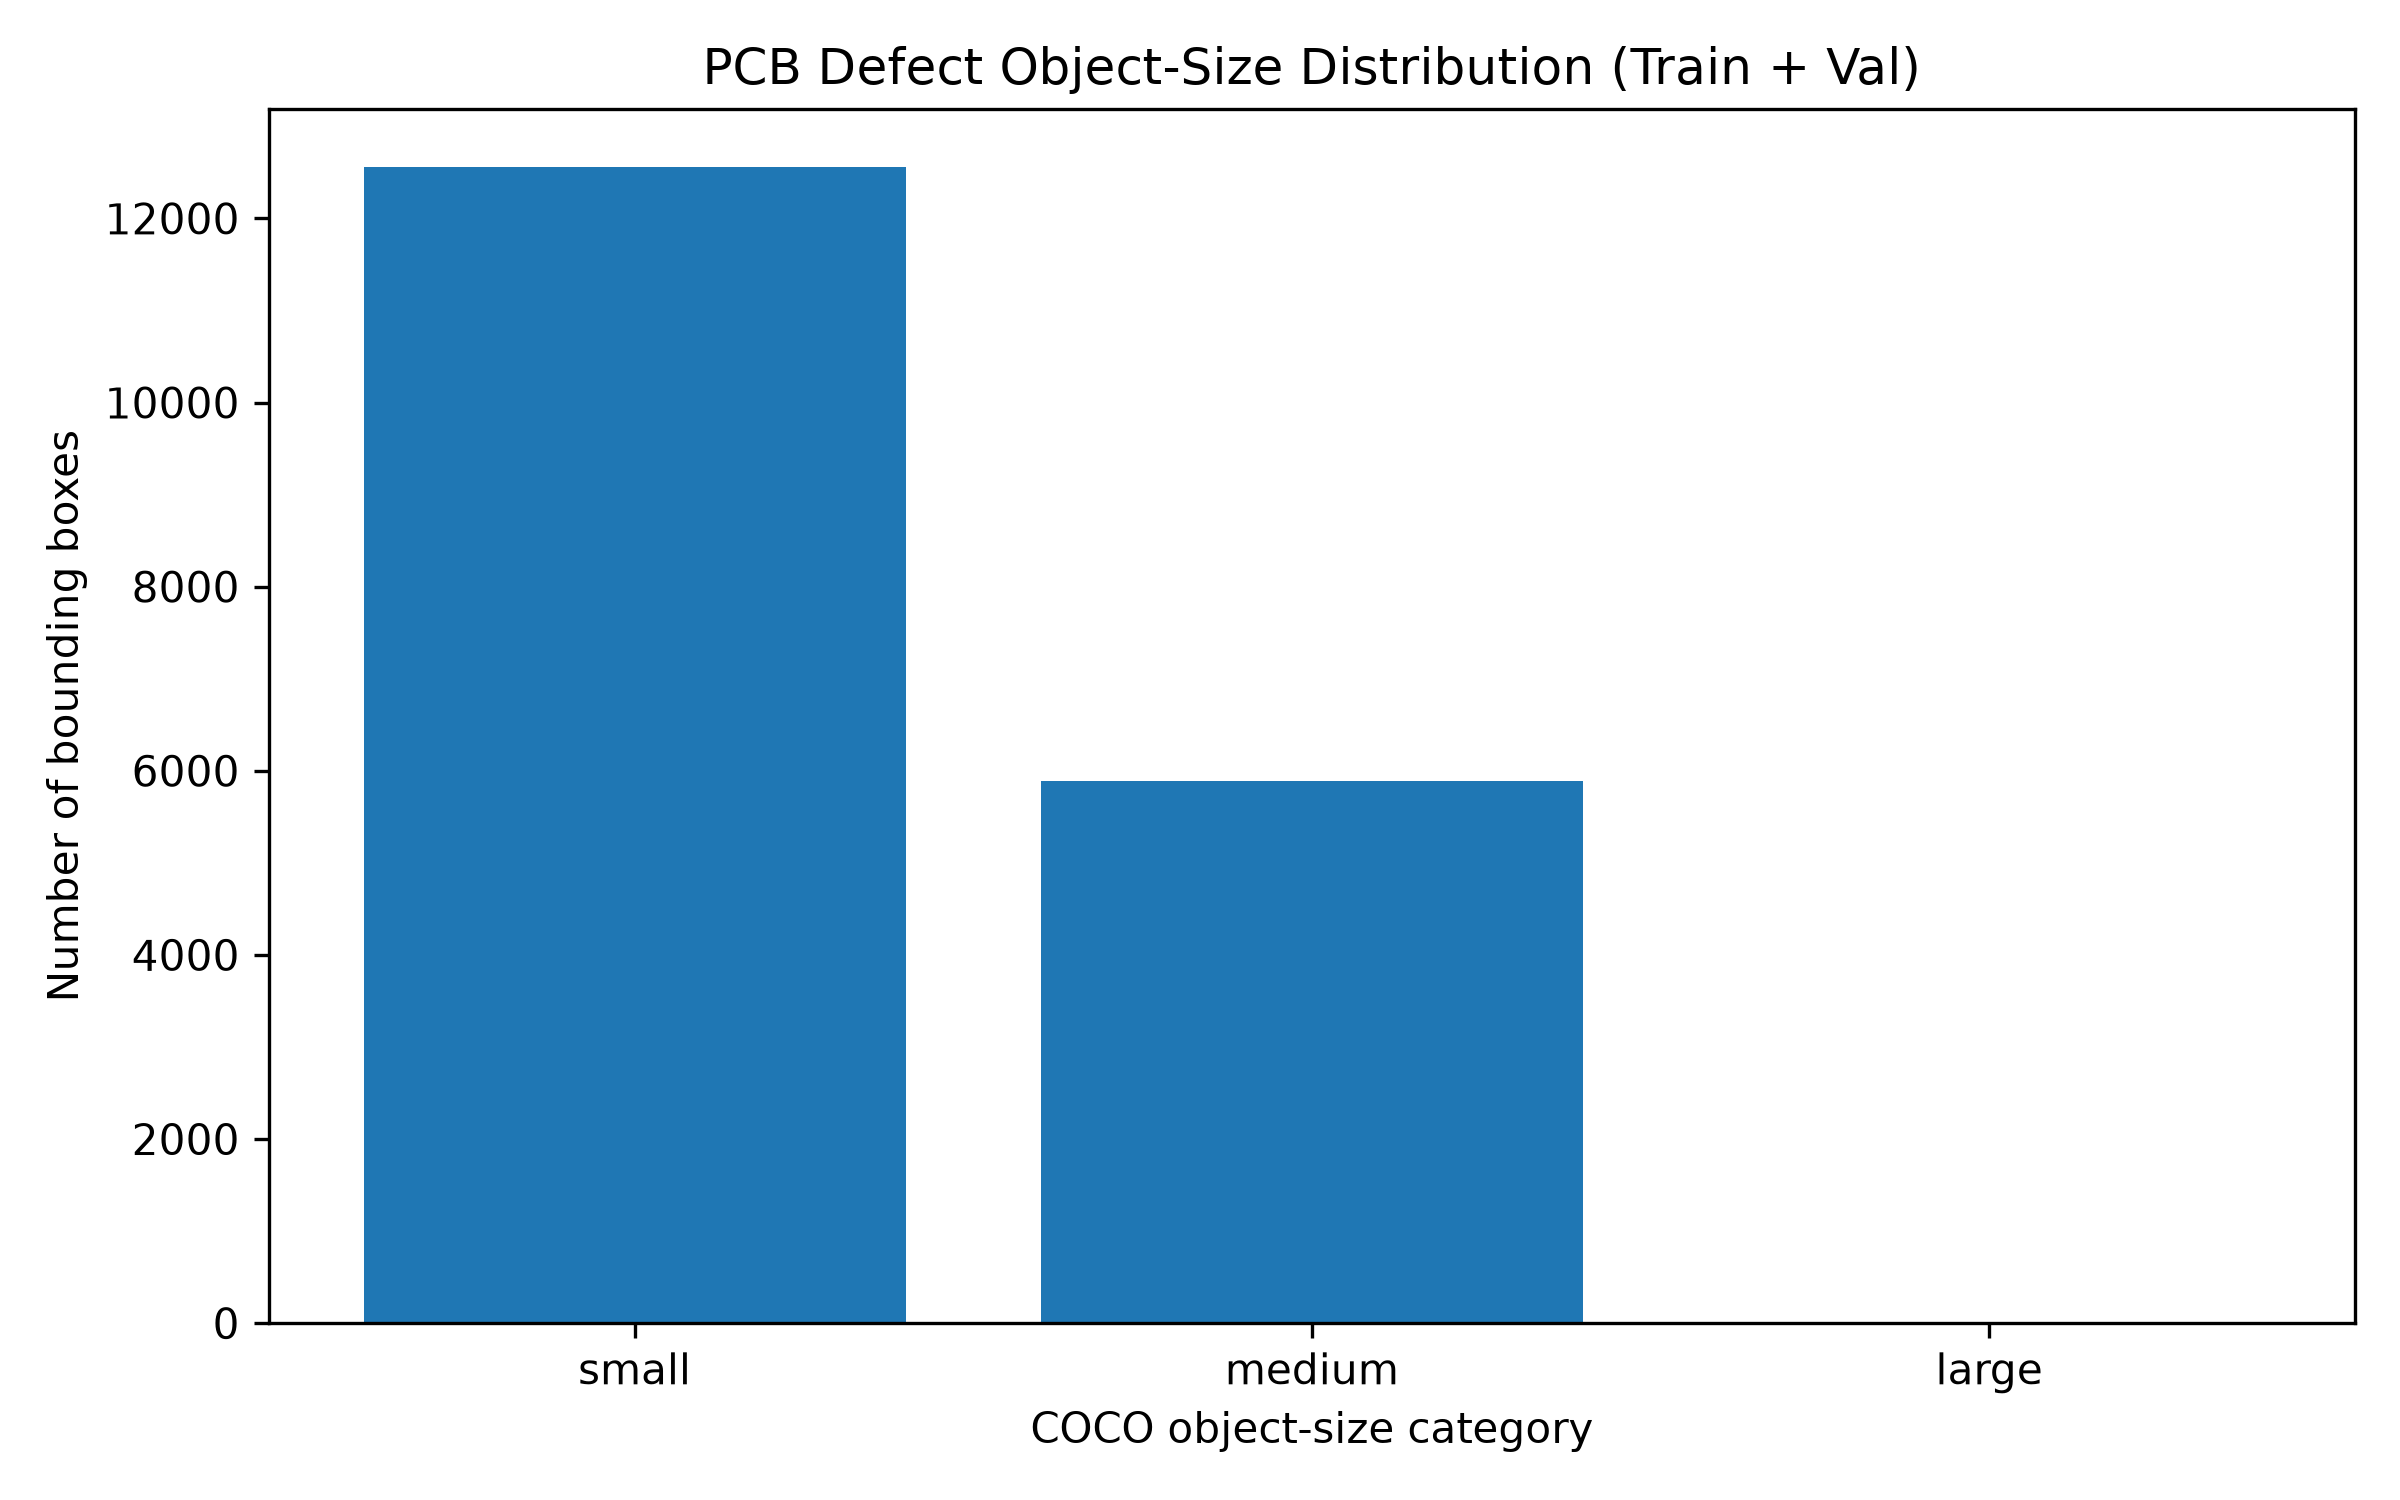

Data behind this chart, as committed beside it:
size, count, percentage
small, 12560, 68.06
medium, 5894, 31.94
large, 0, 0.0
